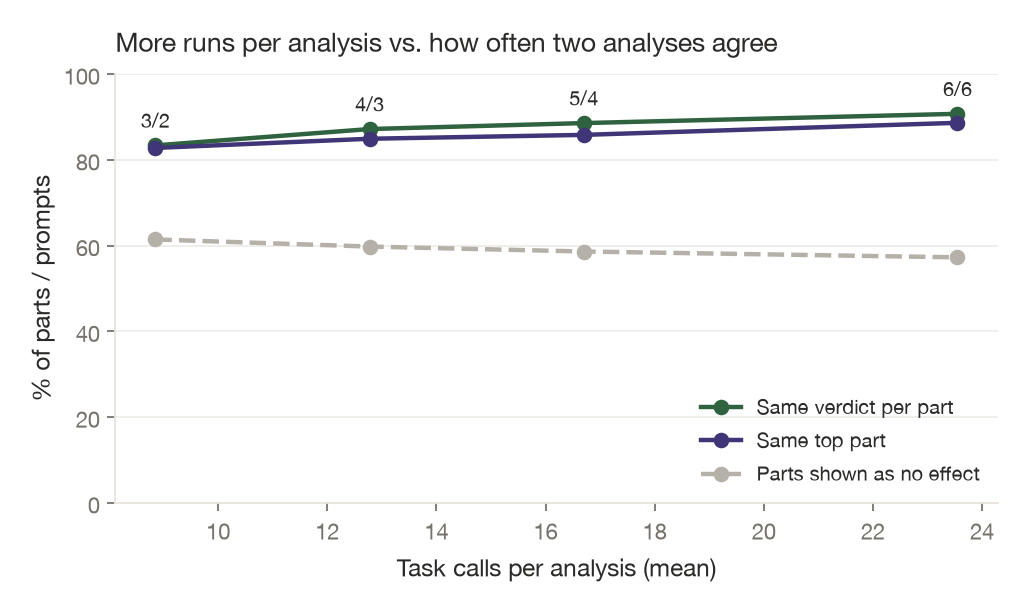

Values plotted in this chart, from the file beside it:
id, challenge_id, n_parts, setting, calls, verdict_agreement, top_same, grey_share
explain_to_kid__average__01, explain_to_kid, 3, 3/2, 9, 0.6267, 0.8, 0.52
explain_to_kid__average__01, explain_to_kid, 3, 4/3, 13, 0.72, 0.92, 0.4533
explain_to_kid__average__01, explain_to_kid, 3, 5/4, 17, 0.68, 0.96, 0.4867
explain_to_kid__average__01, explain_to_kid, 3, 6/6, 24, 0.6533, 1.0, 0.4933
explain_to_kid__average__02, explain_to_kid, 3, 3/2, 9, 0.9333, 1.0, 0.03333
explain_to_kid__average__02, explain_to_kid, 3, 4/3, 13, 0.9867, 1.0, 0.006667
explain_to_kid__average__02, explain_to_kid, 3, 5/4, 17, 1.0, 1.0, 0.0
explain_to_kid__average__02, explain_to_kid, 3, 6/6, 24, 1.0, 1.0, 0.0
explain_to_kid__average__03, explain_to_kid, 3, 3/2, 9, 0.5733, 1.0, 0.3333
explain_to_kid__average__03, explain_to_kid, 3, 4/3, 13, 0.64, 1.0, 0.26
explain_to_kid__average__03, explain_to_kid, 3, 5/4, 17, 0.6667, 1.0, 0.26
explain_to_kid__average__03, explain_to_kid, 3, 6/6, 24, 0.7333, 1.0, 0.1333
explain_to_kid__expert__01, explain_to_kid, 6, 3/2, 15, 0.7067, 0.76, 0.46
explain_to_kid__expert__01, explain_to_kid, 6, 4/3, 22, 0.7667, 0.72, 0.41
explain_to_kid__expert__01, explain_to_kid, 6, 5/4, 29, 0.7933, 0.68, 0.4133
explain_to_kid__expert__01, explain_to_kid, 6, 6/6, 42, 0.8333, 0.88, 0.4233
explain_to_kid__expert__02, explain_to_kid, 5, 3/2, 13, 0.704, 0.48, 0.228
explain_to_kid__expert__02, explain_to_kid, 5, 4/3, 19, 0.76, 0.24, 0.192
explain_to_kid__expert__02, explain_to_kid, 5, 5/4, 25, 0.76, 0.24, 0.208
explain_to_kid__expert__02, explain_to_kid, 5, 6/6, 36, 0.624, 0.56, 0.196
explain_to_kid__expert__03, explain_to_kid, 5, 3/2, 13, 0.672, 1.0, 0.364
explain_to_kid__expert__03, explain_to_kid, 5, 4/3, 19, 0.696, 1.0, 0.344
explain_to_kid__expert__03, explain_to_kid, 5, 5/4, 25, 0.784, 1.0, 0.316
explain_to_kid__expert__03, explain_to_kid, 5, 6/6, 36, 0.728, 1.0, 0.28
explain_to_kid__novice__01, explain_to_kid, 3, 3/2, 9, 0.6533, 0.52, 0.7333
explain_to_kid__novice__01, explain_to_kid, 3, 4/3, 13, 0.6, 0.44, 0.66
explain_to_kid__novice__01, explain_to_kid, 3, 5/4, 17, 0.5333, 0.56, 0.62
explain_to_kid__novice__01, explain_to_kid, 3, 6/6, 24, 0.56, 0.8, 0.4733
explain_to_kid__novice__02, explain_to_kid, 1, 3/2, 5, 0.96, , 0.02
explain_to_kid__novice__02, explain_to_kid, 1, 4/3, 7, 1.0, , 0.0
explain_to_kid__novice__02, explain_to_kid, 1, 5/4, 9, 1.0, , 0.0
explain_to_kid__novice__02, explain_to_kid, 1, 6/6, 12, 1.0, , 0.0
explain_to_kid__novice__03, explain_to_kid, 2, 3/2, 7, 0.74, 1.0, 0.35
explain_to_kid__novice__03, explain_to_kid, 2, 4/3, 10, 0.82, 1.0, 0.25
explain_to_kid__novice__03, explain_to_kid, 2, 5/4, 13, 0.62, 1.0, 0.19
explain_to_kid__novice__03, explain_to_kid, 2, 6/6, 18, 0.76, 1.0, 0.12
explain_to_kid__novice__04, explain_to_kid, 2, 3/2, 7, 0.7, 1.0, 0.15
explain_to_kid__novice__04, explain_to_kid, 2, 4/3, 10, 0.94, 1.0, 0.03
explain_to_kid__novice__04, explain_to_kid, 2, 5/4, 13, 0.94, 1.0, 0.03
explain_to_kid__novice__04, explain_to_kid, 2, 6/6, 18, 1.0, 1.0, 0.0
faq_only__average__01, faq_only, 2, 3/2, 7, 0.7, 1.0, 0.33
faq_only__average__01, faq_only, 2, 4/3, 10, 0.72, 0.96, 0.34
faq_only__average__01, faq_only, 2, 5/4, 13, 0.76, 1.0, 0.36
faq_only__average__01, faq_only, 2, 6/6, 18, 0.72, 1.0, 0.36
faq_only__average__02, faq_only, 2, 3/2, 7, 0.86, 1.0, 0.41
faq_only__average__02, faq_only, 2, 4/3, 10, 0.88, 1.0, 0.43
faq_only__average__02, faq_only, 2, 5/4, 13, 0.82, 1.0, 0.41
faq_only__average__02, faq_only, 2, 6/6, 18, 1.0, 1.0, 0.5
faq_only__average__03, faq_only, 2, 3/2, 7, 0.86, 1.0, 0.43
faq_only__average__03, faq_only, 2, 4/3, 10, 0.84, 1.0, 0.42
faq_only__average__03, faq_only, 2, 5/4, 13, 0.92, 1.0, 0.46
faq_only__average__03, faq_only, 2, 6/6, 18, 0.98, 1.0, 0.49
faq_only__expert__01, faq_only, 5, 3/2, 13, 0.856, 0.32, 0.896
faq_only__expert__01, faq_only, 5, 4/3, 19, 0.76, 0.24, 0.864
faq_only__expert__01, faq_only, 5, 5/4, 25, 0.8, 0.24, 0.876
faq_only__expert__01, faq_only, 5, 6/6, 36, 0.704, 0.4, 0.748
faq_only__expert__02, faq_only, 4, 3/2, 11, 0.96, 0.56, 0.98
faq_only__expert__02, faq_only, 4, 4/3, 16, 0.95, 0.48, 0.975
faq_only__expert__02, faq_only, 4, 5/4, 21, 0.93, 0.44, 0.965
faq_only__expert__02, faq_only, 4, 6/6, 30, 0.99, 0.48, 0.995
... 260 more rows
